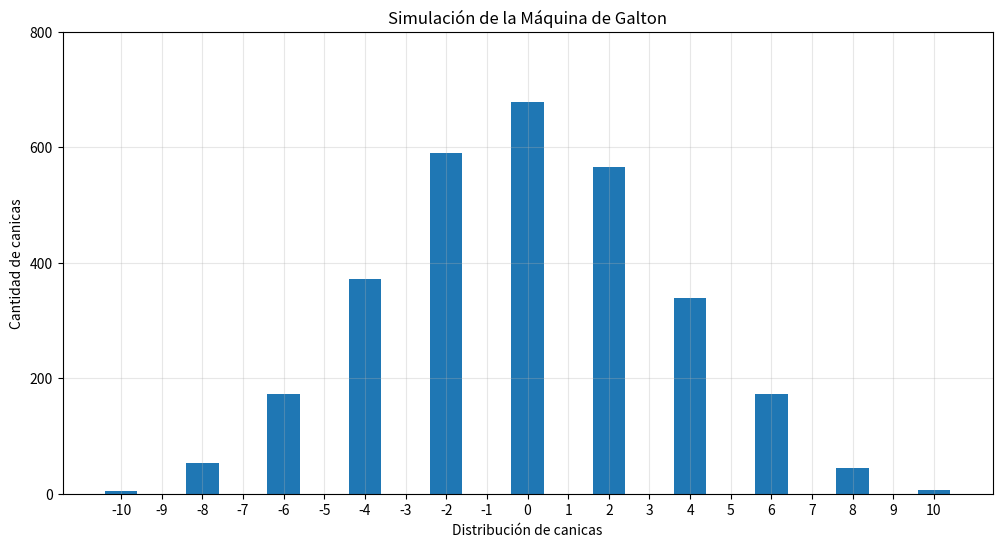

Python code for this plot:
import random
import matplotlib.pyplot as plt
import matplotlib.animation as animation
import numpy as np

def simular_canica(niveles):
    """
    Simula el recorrido de una canica a través de la máquina de Galton.
    :param niveles: Número de niveles de obstáculos
    :return: Posición final de la canica
    """
    posicion = 0
    for _ in range(niveles):
        # Decidir si la canica va a la izquierda (-1) o a la derecha (+1)
        posicion += random.choice([-1, 1])
    return posicion

def crear_histograma(resultados):
    """
    Crea y muestra un histograma de los resultados.
    :param resultados: Lista de posiciones finales de las canicas
    """
    plt.figure(figsize=(12, 6))
    n, bins, patches = plt.hist(resultados, bins=range(min(resultados), max(resultados) + 2, 1), 
             align='left', rwidth=0.8)
    plt.title('Simulación de la Máquina de Galton')
    plt.xlabel('Distribución de canicas')
    plt.ylabel('Cantidad de canicas')
    plt.xticks(range(min(resultados), max(resultados) + 1))
    max_y = int(np.ceil(max(n) / 200) * 200)
    plt.yticks(range(0, max_y + 200, 200))
    plt.grid(True, alpha=0.3)
    plt.show()

def animar_canicas(num_canicas, niveles):
    fig, ax = plt.subplots(figsize=(12, 8))
    contenedores = [0] * (2 * niveles + 1)

    def actualizar(frame):
        ax.clear()
        if frame < num_canicas:
            posicion = simular_canica(niveles)
            contenedores[posicion + niveles] += 1

        # Dibujar los obstáculos
        for nivel in range(niveles):
            y = (niveles - nivel) / niveles
            x_positions = [i/(nivel+1) - 0.5 for i in range(nivel+2)]
            ax.scatter(x_positions, [y]*len(x_positions), color='red', s=50)

        # Dibujar los contenedores
        ax.bar(range(-niveles, niveles+1), contenedores, align='center')
        ax.set_title('Simulación de la Máquina de Galton')
        ax.set_xlabel('Distribución de canicas')
        ax.set_ylabel('Cantidad de canicas')
        ax.set_ylim(0, max(contenedores) + 100)

    ani = animation.FuncAnimation(fig, actualizar, frames=num_canicas+50, interval=10, repeat=False)
    plt.show()

if __name__ == "__main__":
    num_canicas = 3000
    niveles = 12
    # Simular las canicas
    resultados = [simular_canica(niveles) for _ in range(num_canicas)]
    # Crear y mostrar el histograma
    crear_histograma(resultados)
    # Animar la caída de las canicas
    animar_canicas(num_canicas, niveles)
